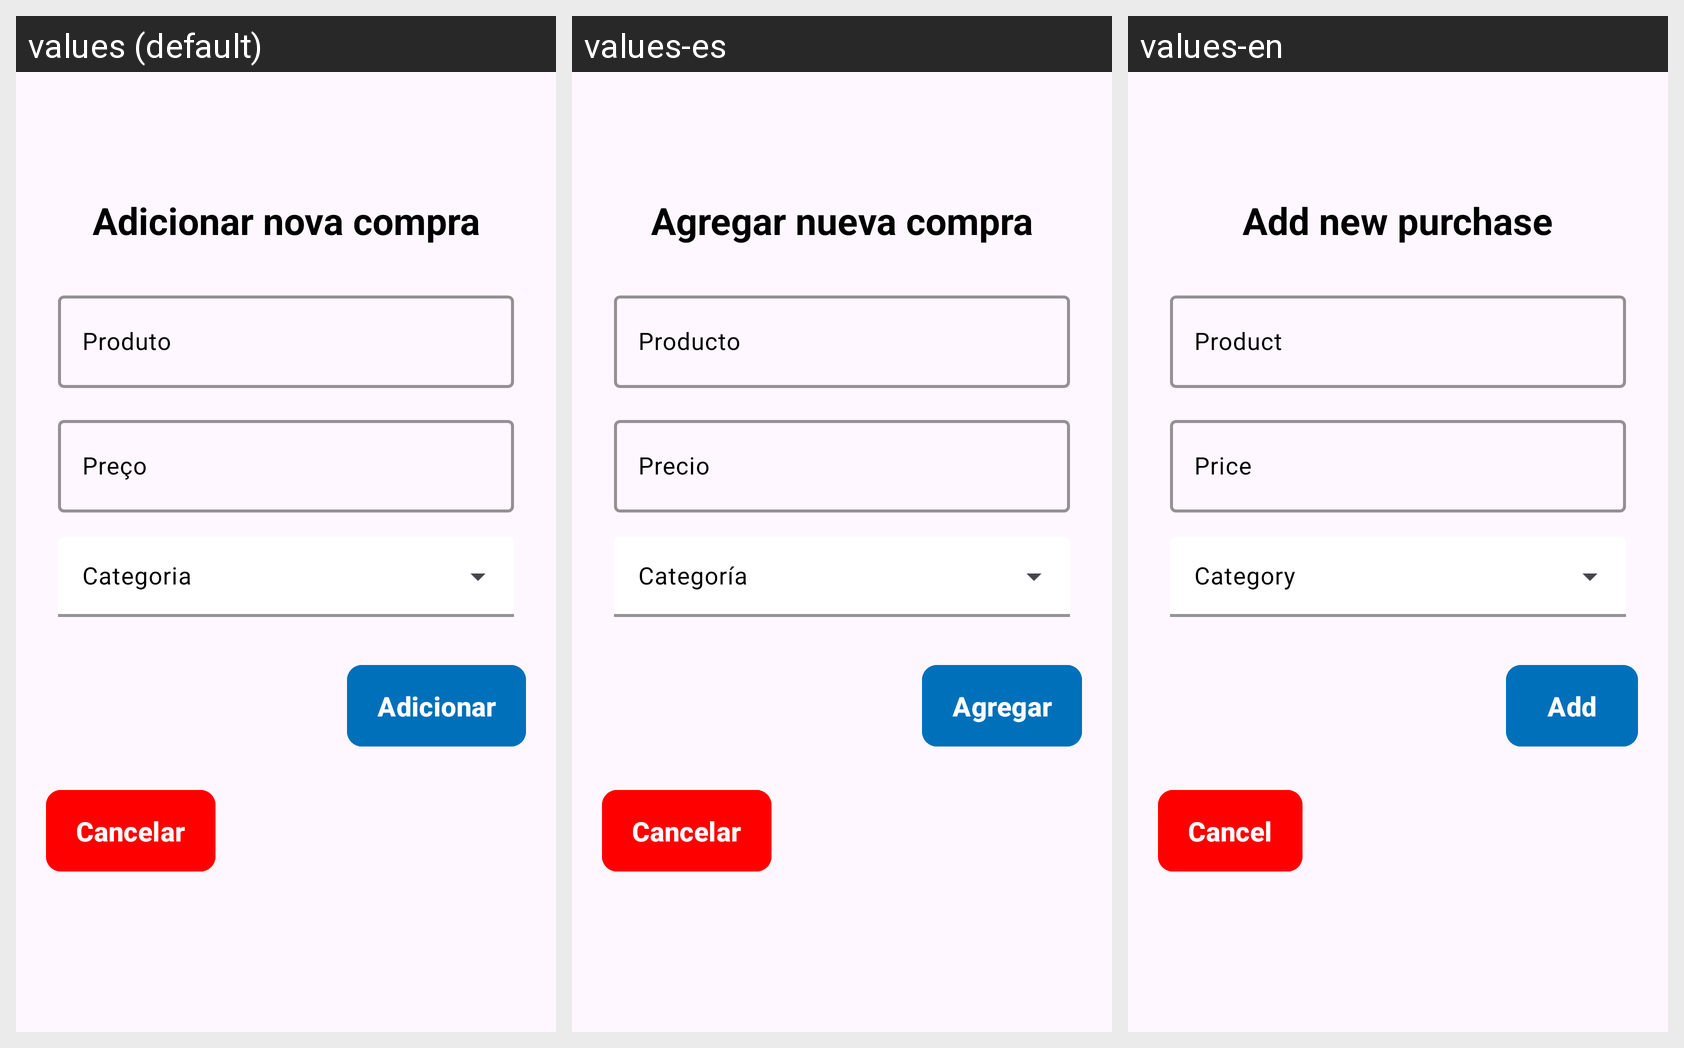

The Android screen above is rendered under several locales of the same app. Produce the string resources it draws, with the default and per-locale values.
Android screen res/layout/layout_dialog_add_purchase.xml rendered under 3 locales, left to right: values (default), values-es, values-en. Device: Nexus 5 (rendered at 1080×1920; each locale shown at half size, 540×960, under a caption strip naming it); theme Theme.FinanceApp.
Strings drawn on this screen, with the default value and each locale's value (text and hints the layout hard-codes, and strings that could not be matched under every locale, appear in the picture but are not listed):

add_new_purchase
  values: Adicionar nova compra
  values-es: Agregar nueva compra
  values-en: Add new purchase

product_form_hint
  values: Produto
  values-es: Producto
  values-en: Product

price_hint_input
  values: Preço
  values-es: Precio
  values-en: Price

add_button_dialog
  values: Adicionar
  values-es: Agregar
  values-en: Add

cancel_button_dialog
  values: Cancelar
  values-es: Cancelar
  values-en: Cancel
